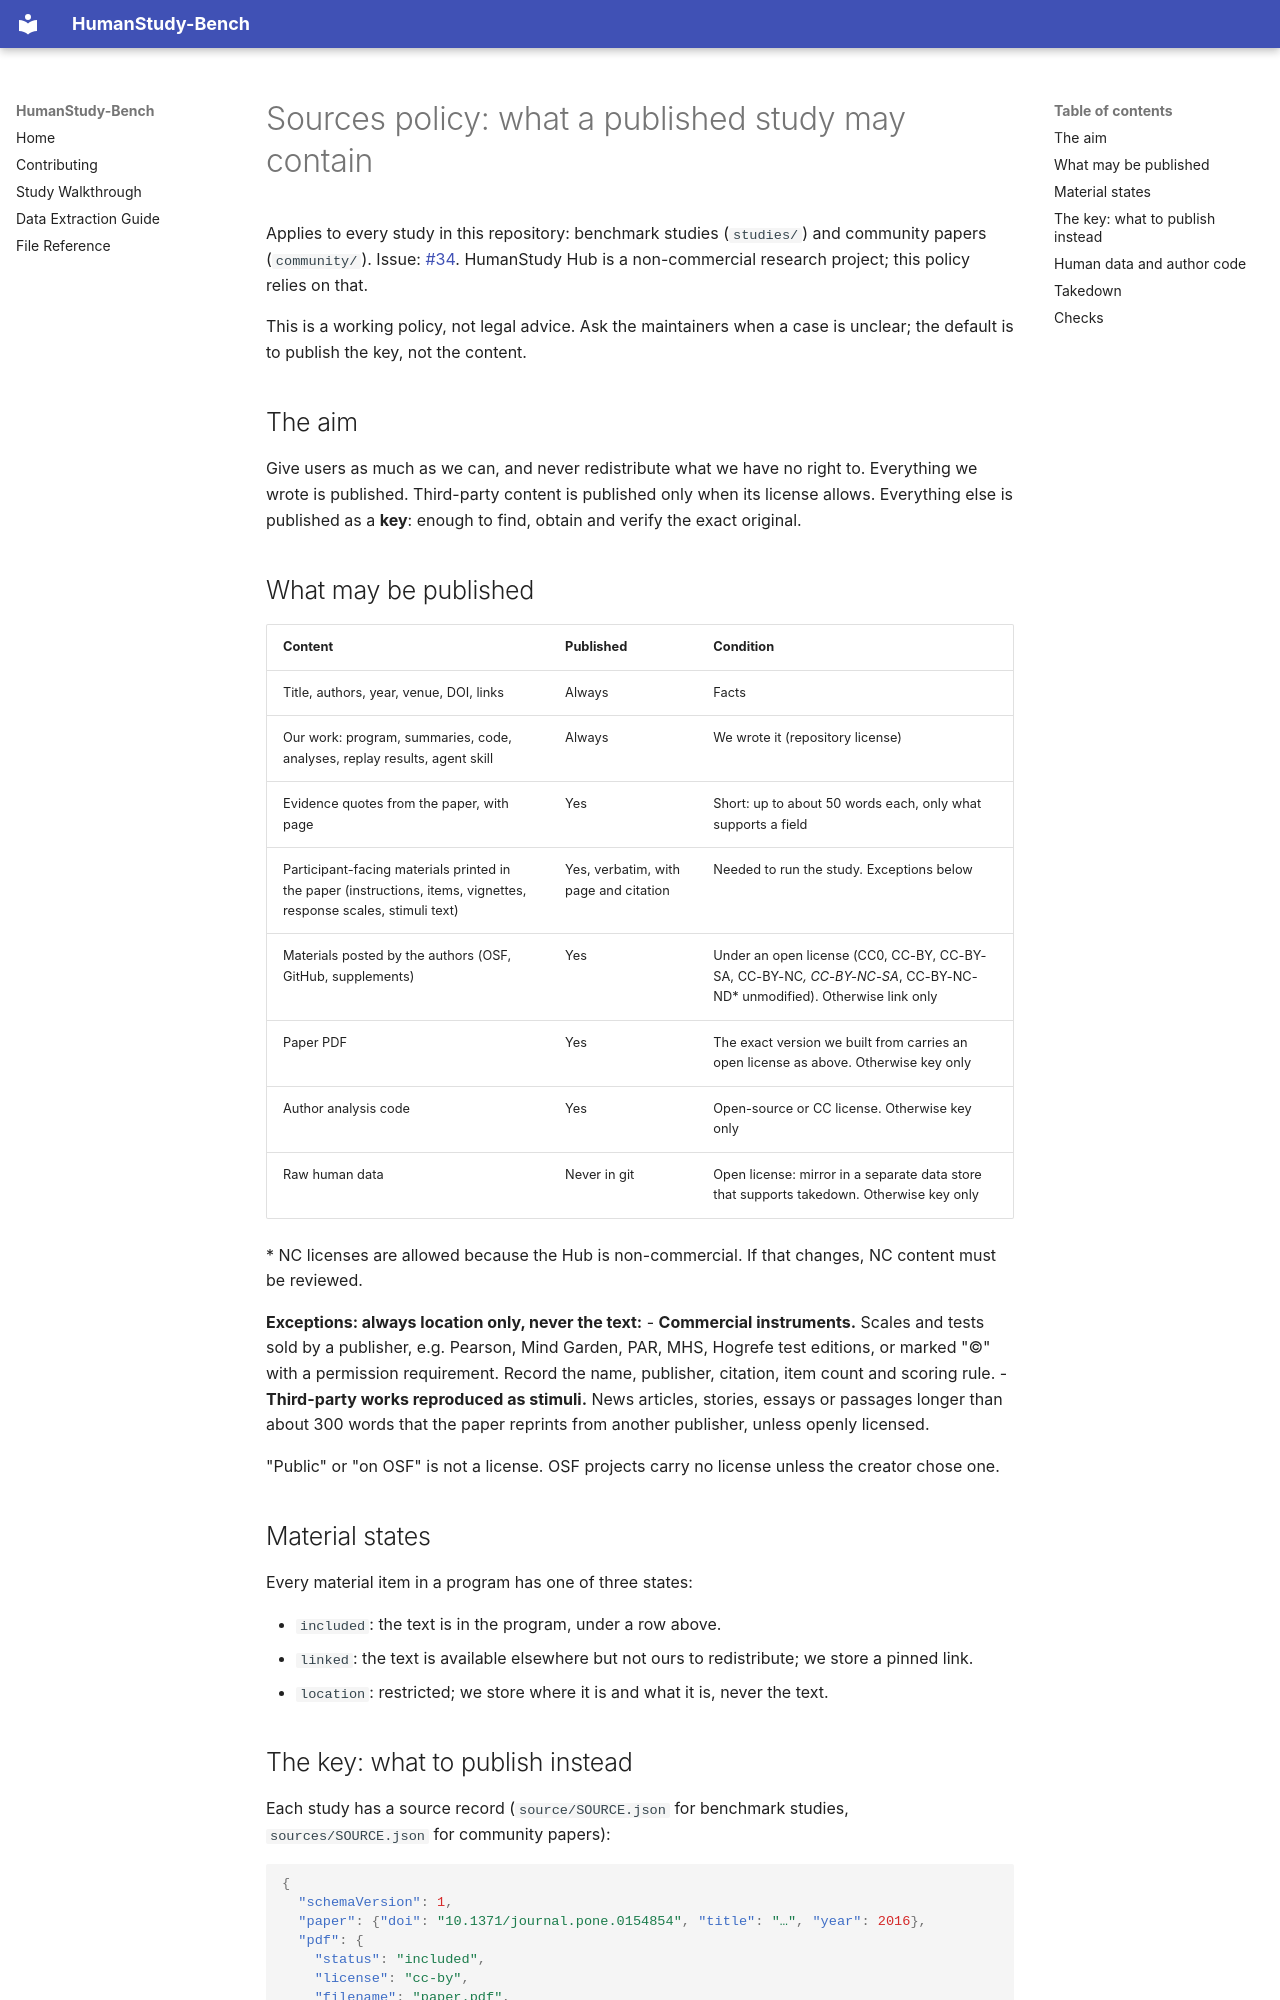

repository: HumanStudy-Hub/HumanStudy-Bench · page: sources-policy/index.html · generator: mkdocs

# Sources policy: what a published study may contain

Applies to every study in this repository: benchmark studies (`studies/`) and community papers (`community/`).
Issue: [#34](https://github.com/HumanStudy-Hub/HumanStudy-Bench/issues/34). HumanStudy Hub is a non-commercial research
project; this policy relies on that.

This is a working policy, not legal advice. Ask the maintainers when a case is unclear; the default is to publish the
key, not the content.

## The aim

Give users as much as we can, and never redistribute what we have no right to. Everything we wrote is published.
Third-party content is published only when its license allows. Everything else is published as a **key**: enough to
find, obtain and verify the exact original.

## What may be published

| Content | Published | Condition |
|---|---|---|
| Title, authors, year, venue, DOI, links | Always | Facts |
| Our work: program, summaries, code, analyses, replay results, agent skill | Always | We wrote it (repository license) |
| Evidence quotes from the paper, with page | Yes | Short: up to about 50 words each, only what supports a field |
| Participant-facing materials printed in the paper (instructions, items, vignettes, response scales, stimuli text) | Yes, verbatim, with page and citation | Needed to run the study. Exceptions below |
| Materials posted by the authors (OSF, GitHub, supplements) | Yes | Under an open license (CC0, CC-BY, CC-BY-SA, CC-BY-NC*, CC-BY-NC-SA*, CC-BY-NC-ND* unmodified). Otherwise link only |
| Paper PDF | Yes | The exact version we built from carries an open license as above. Otherwise key only |
| Author analysis code | Yes | Open-source or CC license. Otherwise key only |
| Raw human data | Never in git | Open license: mirror in a separate data store that supports takedown. Otherwise key only |

\* NC licenses are allowed because the Hub is non-commercial. If that changes, NC content must be reviewed.

**Exceptions: always location only, never the text:**
- **Commercial instruments.** Scales and tests sold by a publisher, e.g. Pearson, Mind Garden, PAR, MHS, Hogrefe test
  editions, or marked "©" with a permission requirement. Record the name, publisher, citation, item count and scoring
  rule.
- **Third-party works reproduced as stimuli.** News articles, stories, essays or passages longer than about 300 words
  that the paper reprints from another publisher, unless openly licensed.

"Public" or "on OSF" is not a license. OSF projects carry no license unless the creator chose one.

## Material states

Every material item in a program has one of three states:

- `included`: the text is in the program, under a row above.
- `linked`: the text is available elsewhere but not ours to redistribute; we store a pinned link.
- `location`: restricted; we store where it is and what it is, never the text.
